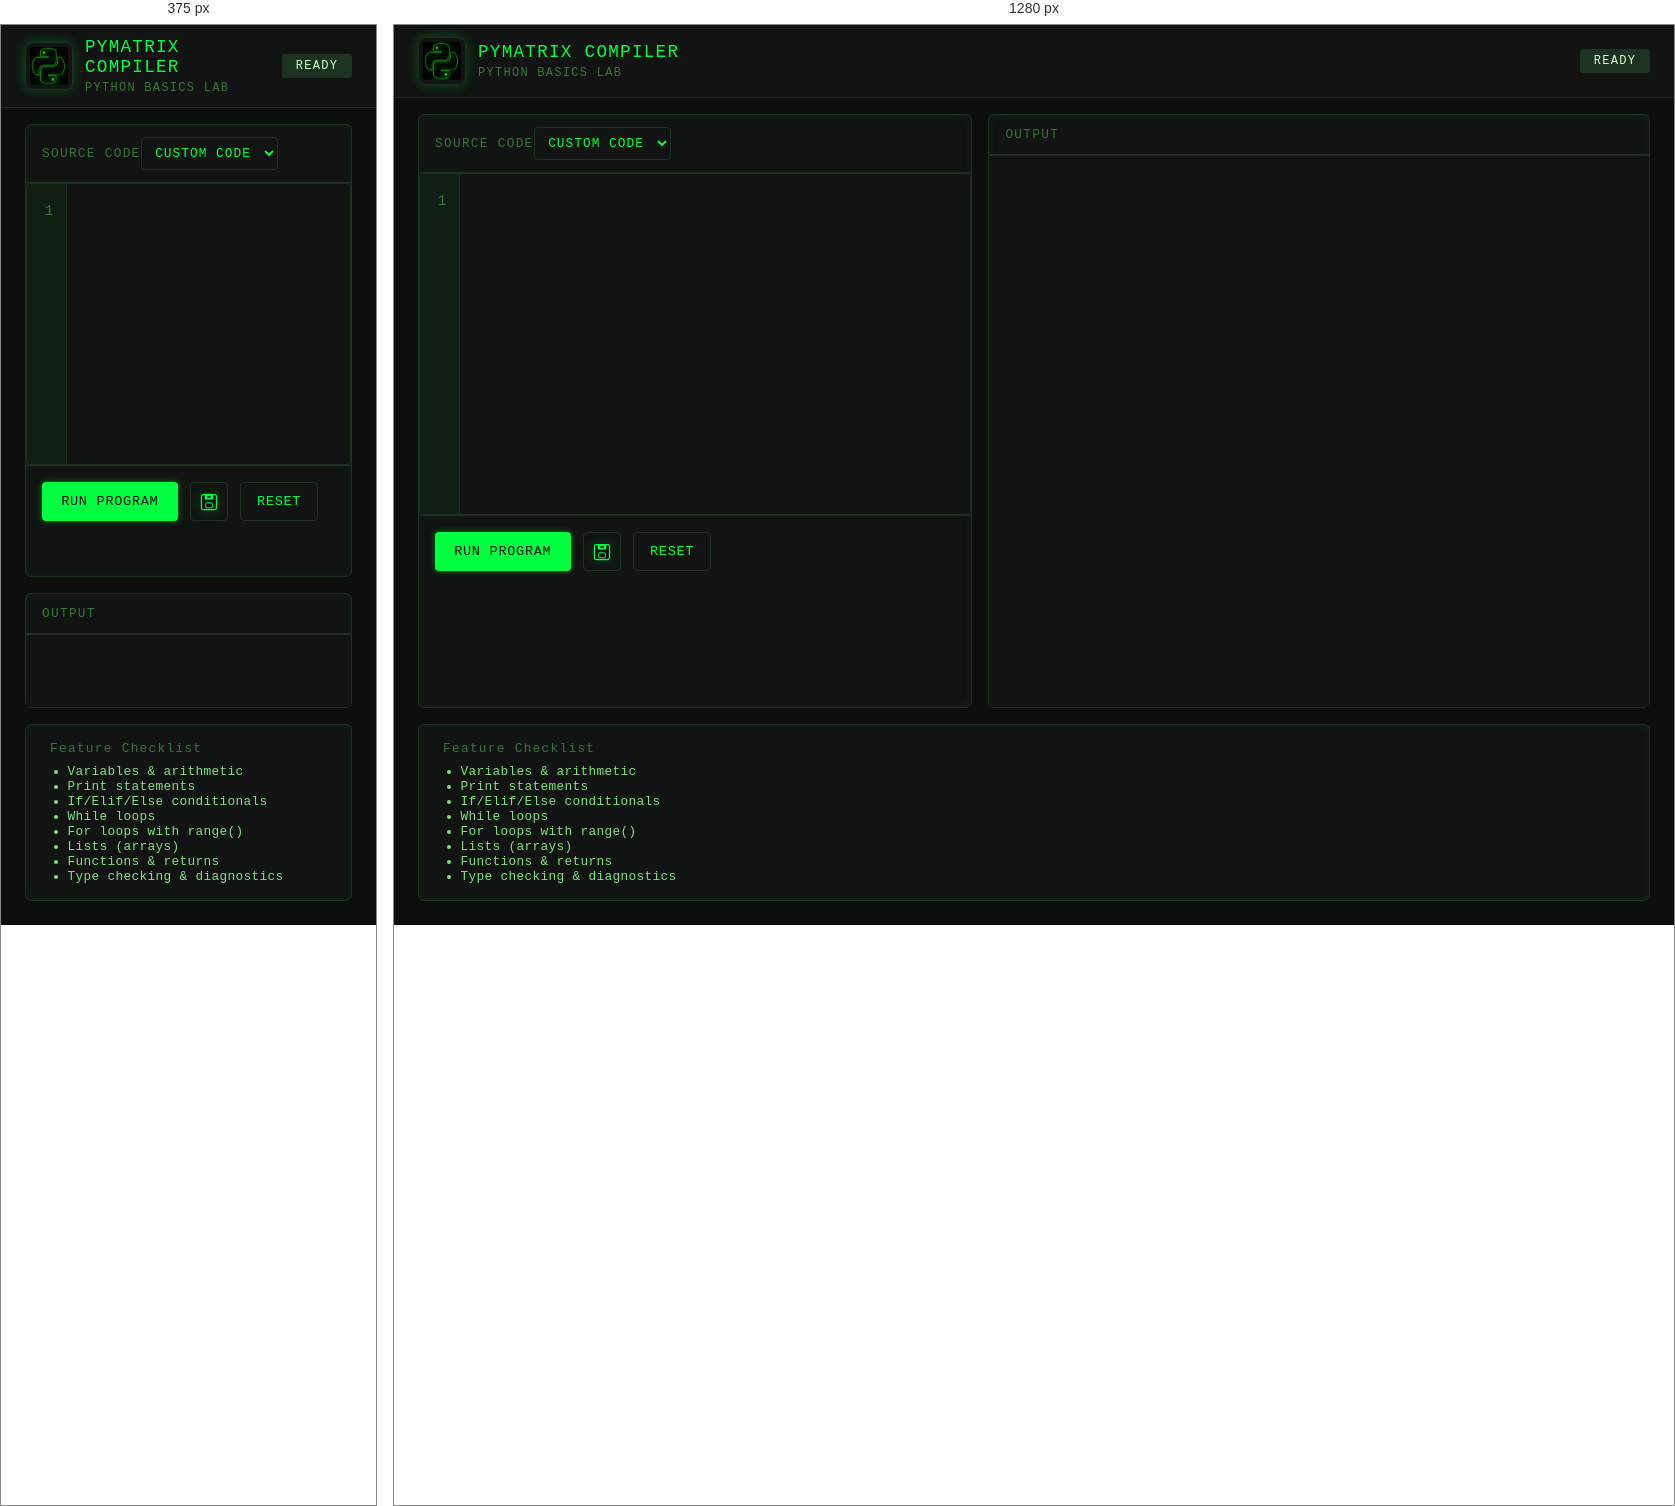
Rendered at 375 px and 1280 px, left to right.

<!-- file: index.html -->
<!DOCTYPE html>
<html lang="en">
<head>
    <meta charset="UTF-8" />
    <meta name="viewport" content="width=device-width, initial-scale=1.0" />
    <title>PyMatrix Compiler</title>
    <link rel="stylesheet" href="assets/css/theme.css" />
</head>
<body>
    <header class="top-bar">
        <div class="branding">
            <img src="assets/img/Python Logo.png" alt="PyMatrix logo" class="brand-logo" />
            <div class="brand-text">
                <span class="brand-title">PyMatrix Compiler</span>
                <span class="brand-subtitle">Python Basics Lab</span>
            </div>
        </div>
        <div class="status-indicator" id="status-indicator">ready</div>
    </header>

    <main class="workspace">
        <section class="editor-panel">
            <div class="panel-header">
                <span>Source Code</span>
                <select id="example-select" class="example-select">
                    <option value="custom">Custom code</option>
                </select>
            </div>
            <div class="editor-wrapper">
                <pre class="line-numbers" id="line-numbers" aria-hidden="true">1</pre>
                <textarea id="source-editor" spellcheck="false"></textarea>
            </div>
            <div class="controls">
                <button class="primary-btn" id="run-btn">Run Program</button>
                <button class="icon-btn" id="save-btn" type="button" aria-label="Download source">
                    <img src="assets/img/icon-save.svg" alt="" />
                </button>
                <button class="secondary-btn" id="reset-btn">Reset</button>
            </div>
        </section>

        <section class="output-panel">
            <div class="panel-header">
                <span>Output</span>
            </div>
            <pre class="output-console" id="output-console"></pre>
        </section>
    </main>

    <footer class="app-footer">
        <div class="footer-section">
            <span class="footer-title">Feature Checklist</span>
            <ul>
                <li>Variables &amp; arithmetic</li>
                <li>Print statements</li>
                <li>If/Elif/Else conditionals</li>
                <li>While loops</li>
                <li>For loops with range()</li>
                <li>Lists (arrays)</li>
                <li>Functions &amp; returns</li>
                <li>Type checking &amp; diagnostics</li>
            </ul>
        </div>
    </footer>

    <script type="module" src="assets/js/app.js"></script>
</body>
</html>


/* @media block from theme.css */
@media (max-width: 980px) {
    .workspace {
        grid-template-columns: 1fr;
    }

    textarea {
        min-height: 280px;
    }

    .app-footer {
        flex-direction: column;
        gap: 1rem;
    }
}